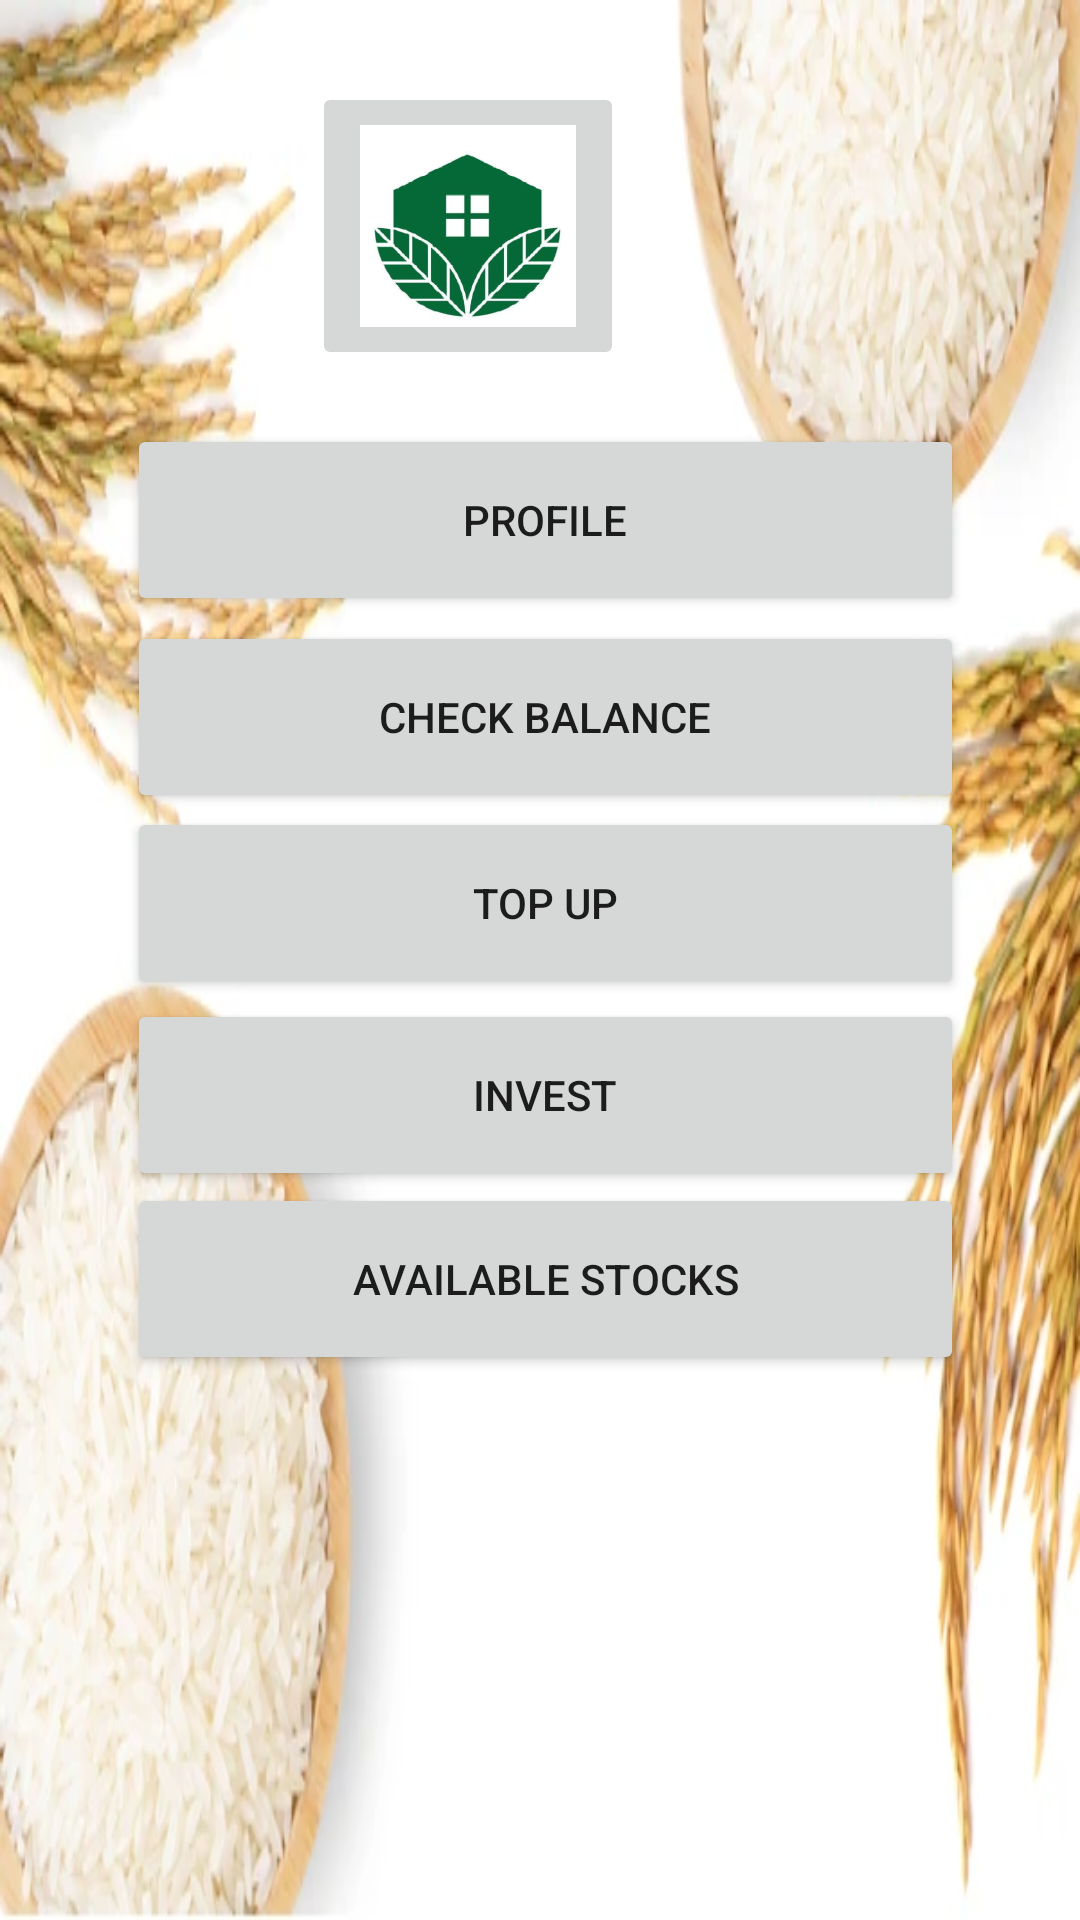

Android layout source for this screen:
<!-- AndroidManifest.xml: application theme Theme.Harvest_Invest -->
<!-- res/layout/activity_main.xml -->
<?xml version="1.0" encoding="utf-8"?>
<androidx.constraintlayout.widget.ConstraintLayout xmlns:android="http://schemas.android.com/apk/res/android"
    xmlns:app="http://schemas.android.com/apk/res-auto"
    xmlns:tools="http://schemas.android.com/tools"
    android:layout_width="match_parent"
    android:layout_height="match_parent"
    android:background="@drawable/farmnewbg"
    tools:context=".MainActivity">

    <ImageButton
        android:id="@+id/imageButton3"
        android:layout_width="104dp"
        android:layout_height="96dp"
        android:layout_marginStart="148dp"
        android:layout_marginEnd="152dp"
        app:layout_constraintBottom_toBottomOf="parent"
        app:layout_constraintEnd_toEndOf="parent"
        app:layout_constraintHorizontal_bias="0.0"
        app:layout_constraintStart_toEndOf="@+id/imageView"
        app:layout_constraintTop_toTopOf="parent"
        app:layout_constraintVertical_bias="0.05"
        app:srcCompat="@mipmap/ic_launcher_foreground" />

    <Button
        android:id="@+id/goToProfile"
        android:layout_width="279dp"
        android:layout_height="64dp"
        android:text="Profile"
        app:layout_constraintBottom_toBottomOf="parent"
        app:layout_constraintEnd_toEndOf="parent"
        app:layout_constraintHorizontal_bias="0.522"
        app:layout_constraintStart_toStartOf="parent"
        app:layout_constraintTop_toBottomOf="@+id/imageButton3"
        app:layout_constraintVertical_bias="0.04" />

    <Button
        android:id="@+id/checkBalance"
        android:layout_width="279dp"
        android:layout_height="64dp"
        android:text="Check Balance"
        app:layout_constraintBottom_toBottomOf="parent"
        app:layout_constraintEnd_toEndOf="parent"
        app:layout_constraintHorizontal_bias="0.522"
        app:layout_constraintStart_toStartOf="parent"
        app:layout_constraintTop_toBottomOf="@+id/imageButton3"
        app:layout_constraintVertical_bias="0.185" />

    <Button
        android:id="@+id/investButton"
        android:layout_width="279dp"
        android:layout_height="64dp"
        android:text="INVEST"
        app:layout_constraintBottom_toBottomOf="parent"
        app:layout_constraintEnd_toEndOf="parent"
        app:layout_constraintHorizontal_bias="0.522"
        app:layout_constraintStart_toStartOf="parent"
        app:layout_constraintTop_toBottomOf="@+id/imageButton3"
        app:layout_constraintVertical_bias="0.463" />

    <Button
        android:id="@+id/AvailableStocksButton"
        android:layout_width="279dp"
        android:layout_height="64dp"
        android:text="Available Stocks"
        app:layout_constraintBottom_toBottomOf="parent"
        app:layout_constraintEnd_toEndOf="parent"
        app:layout_constraintHorizontal_bias="0.522"
        app:layout_constraintStart_toStartOf="parent"
        app:layout_constraintTop_toBottomOf="@+id/imageButton3"
        app:layout_constraintVertical_bias="0.599" />

    <Button
        android:id="@+id/topUp"
        android:layout_width="279dp"
        android:layout_height="64dp"
        android:text="TOP UP"
        app:layout_constraintBottom_toBottomOf="parent"
        app:layout_constraintEnd_toEndOf="parent"
        app:layout_constraintHorizontal_bias="0.522"
        app:layout_constraintStart_toStartOf="parent"
        app:layout_constraintTop_toBottomOf="@+id/imageButton3"
        app:layout_constraintVertical_bias="0.322" />
</androidx.constraintlayout.widget.ConstraintLayout>
<!-- resources referenced by this layout -->
<resources>
  <!-- drawable farmnewbg: png bitmap (drawable, 238440 bytes) -->
  <!-- mipmap ic_launcher_foreground: png bitmap (mipmap-hdpi, 10944 bytes) -->
  <style name="Theme.Harvest_Invest" parent="Theme.MaterialComponents.DayNight.NoActionBar.Bridge">
          
          <item name="colorPrimary">@color/purple_500</item>
          <item name="colorPrimaryVariant">@color/purple_700</item>
          <item name="colorOnPrimary">@color/white</item>
          
          <item name="colorSecondary">@color/teal_200</item>
          <item name="colorSecondaryVariant">@color/teal_700</item>
          <item name="colorOnSecondary">@color/black</item>
          
          <item name="android:statusBarColor" tools:targetApi="l">?attr/colorPrimaryVariant</item>
          
      </style>
  <!-- not gathered from this repository: default colours our renderer supplied (Android Studio template values) -->
  <color name="purple_500">#FF6200EE</color>
  <color name="purple_700">#FF3700B3</color>
  <color name="teal_200">#FF03DAC5</color>
  <color name="teal_700">#FF018786</color>
  <color name="black">#FF000000</color>
  <color name="white">#FFFFFFFF</color>
</resources>
